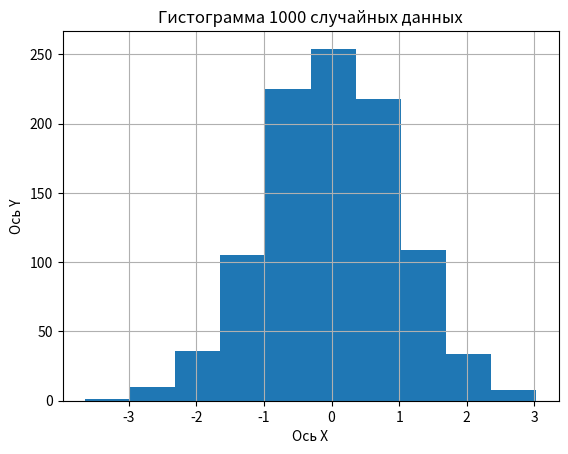

This figure's Python source:
import numpy as np
import matplotlib.pyplot as plt

# Задача 1. Создай гистограмму для случайных данных…
mean = 0
std_dev = 1
num_samples = 1000

# Генерация случайных чисел, распределенных по нормальному распределению
data = np.random.normal(mean, std_dev, num_samples)

# Гистограмма показывает, в каком количестве присутствуют различные значения в наборе данных
plt.hist(data, bins=10)
plt.xlabel("Ось X")
plt.ylabel("Ось Y")
plt.title("Гистограмма 1000 случайных данных")
plt.grid(True)
plt.show()
